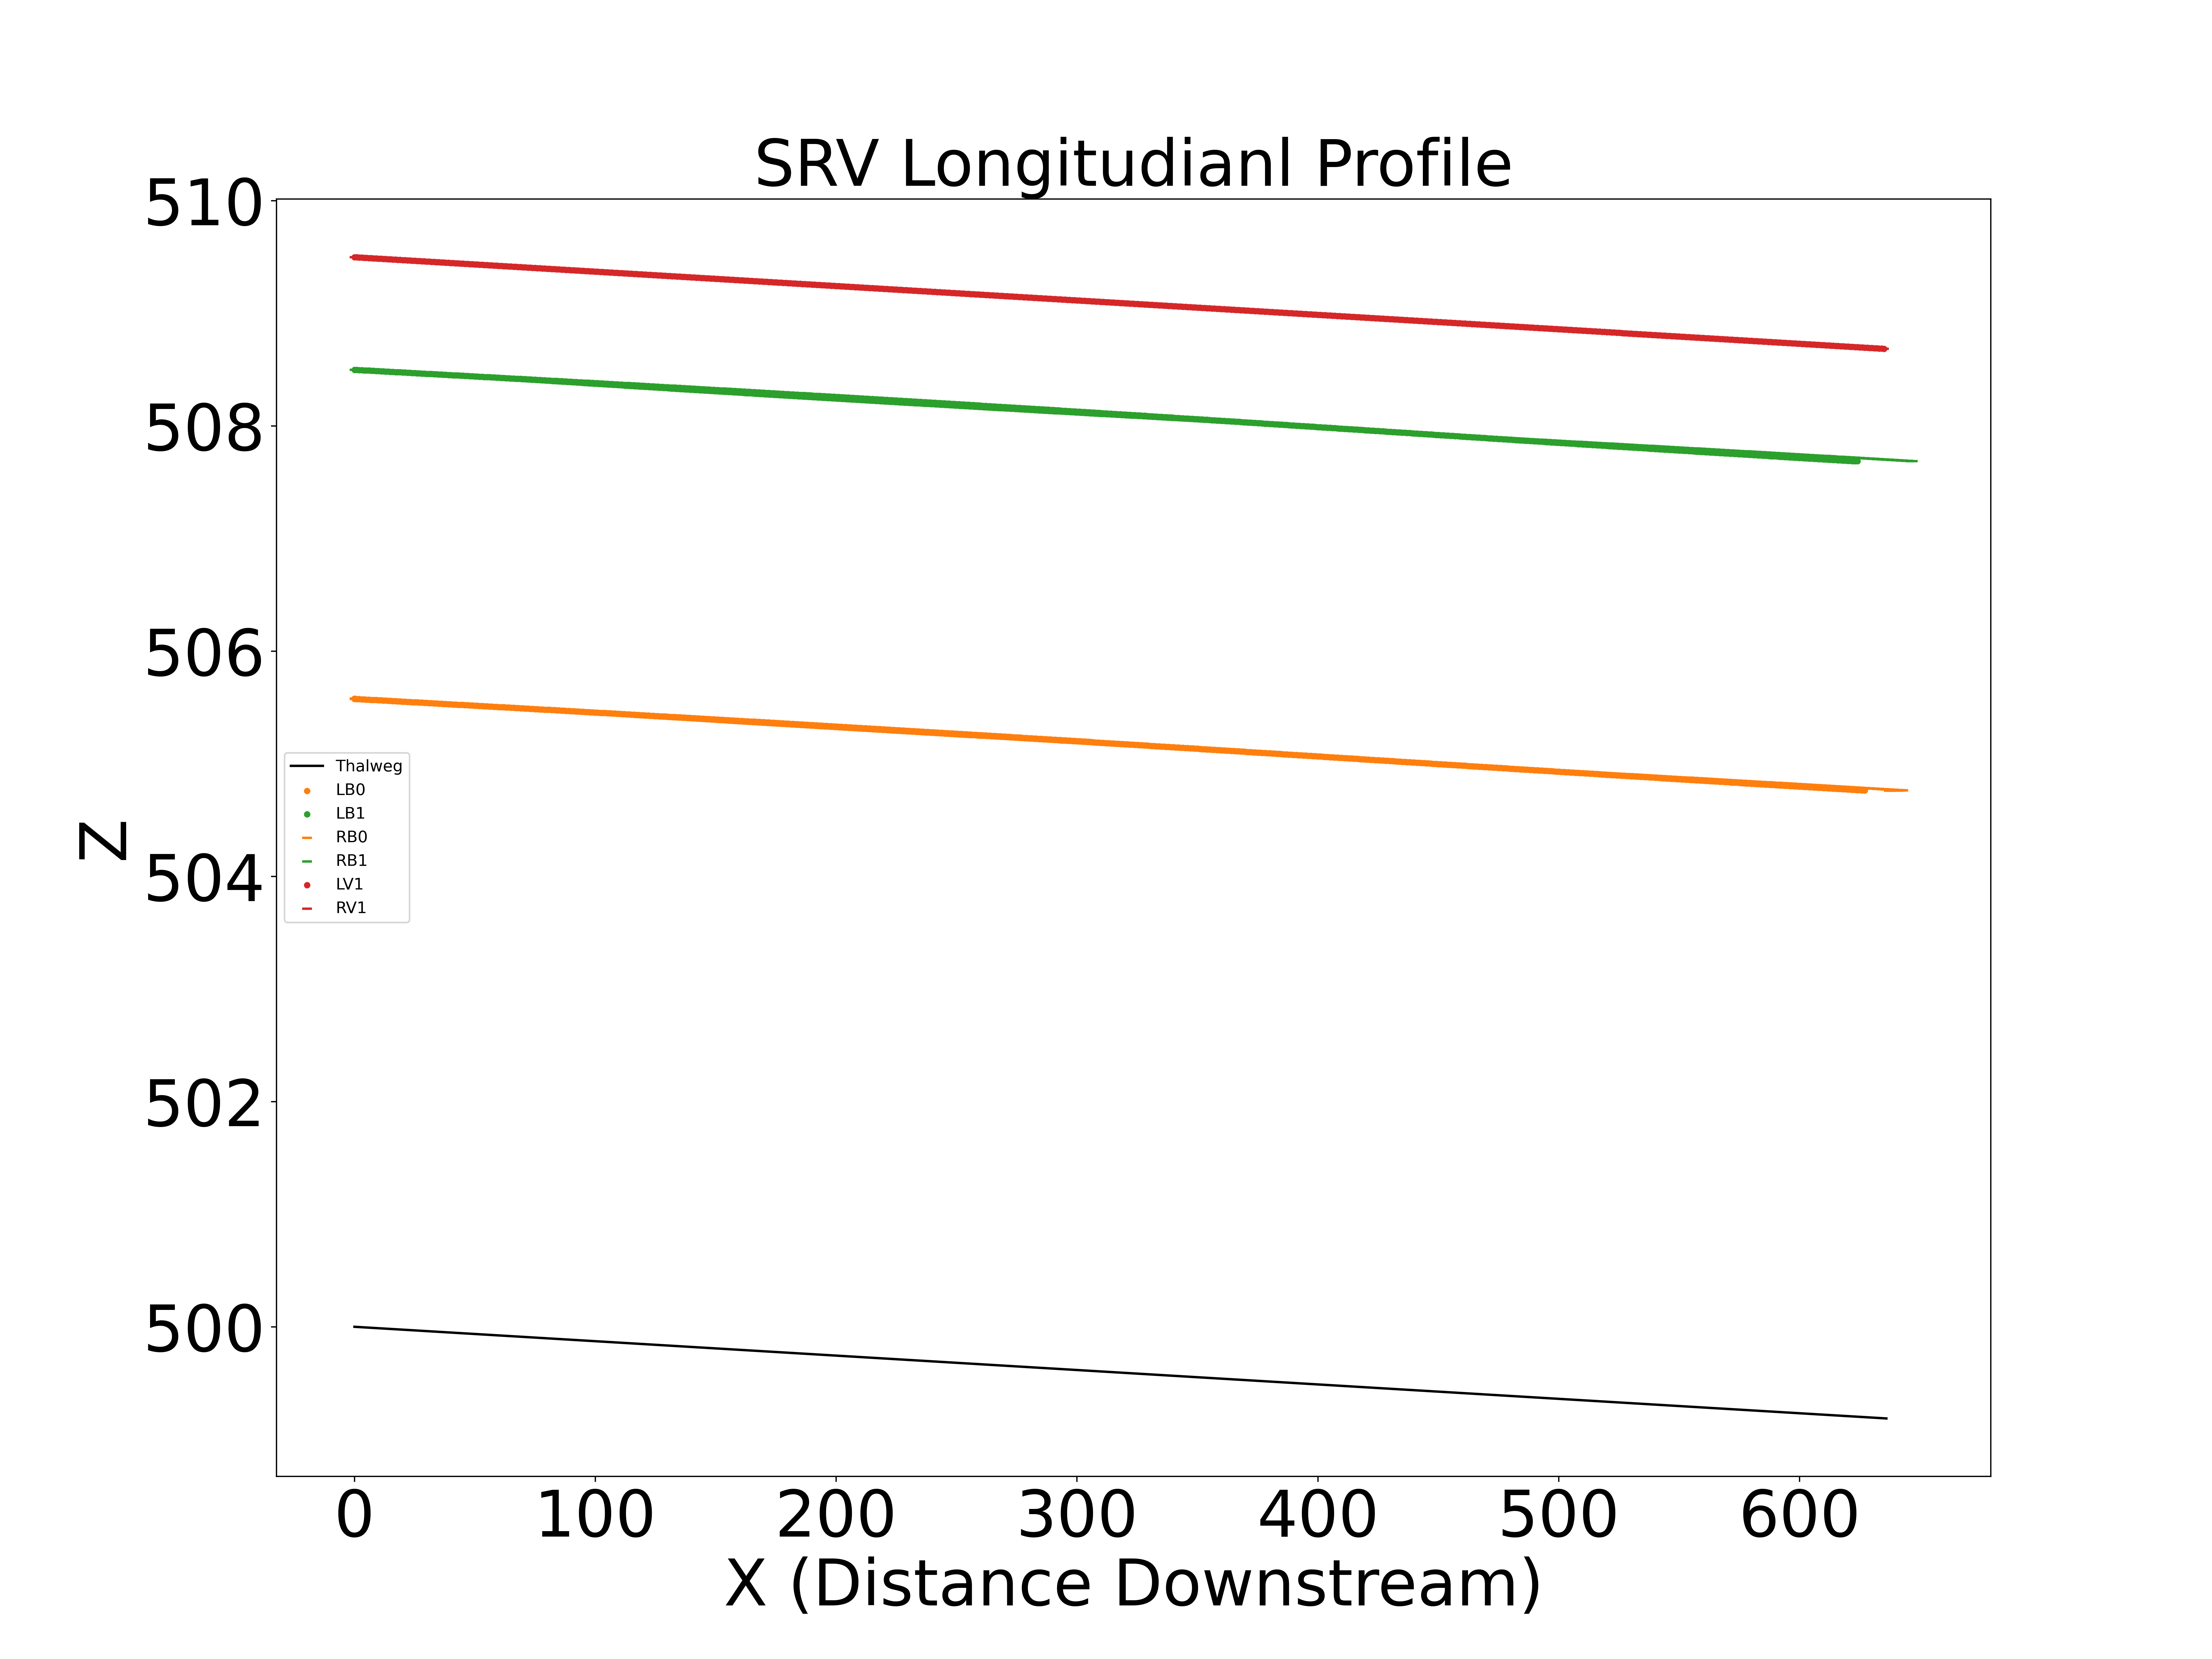

Data behind this chart, as committed beside it:
X, Z
0.0, 500.0
1.0, 500
2.0, 500
3.0, 500
4.0, 500
5.0, 500
6.0, 500
7.0, 500
8.0, 500
9.0, 500
10.0, 500
11.0, 500
12.0, 500
13.0, 500
14.0, 500
15.0, 500
16.0, 500
17.0, 500
18.0, 500
19.0, 500
20.0, 500
21.0, 500
22.0, 500
23.0, 500
24.0, 500
25.0, 500
26.0, 500
27.0, 500
28.0, 500
29.0, 500
30.0, 500
31.0, 500
32.0, 500
33.0, 500
34.0, 500
35.0, 500
36.0, 500
37.0, 500
38.0, 500
39.0, 500
40.0, 499.9
41.0, 499.9
42.0, 499.9
43.0, 499.9
44.0, 499.9
45.0, 499.9
46.0, 499.9
47.0, 499.9
48.0, 499.9
49.0, 499.9
50.0, 499.9
51.0, 499.9
52.0, 499.9
53.0, 499.9
54.0, 499.9
55.0, 499.9
56.0, 499.9
57.0, 499.9
58.0, 499.9
59.0, 499.9
... 4,471 more rows
